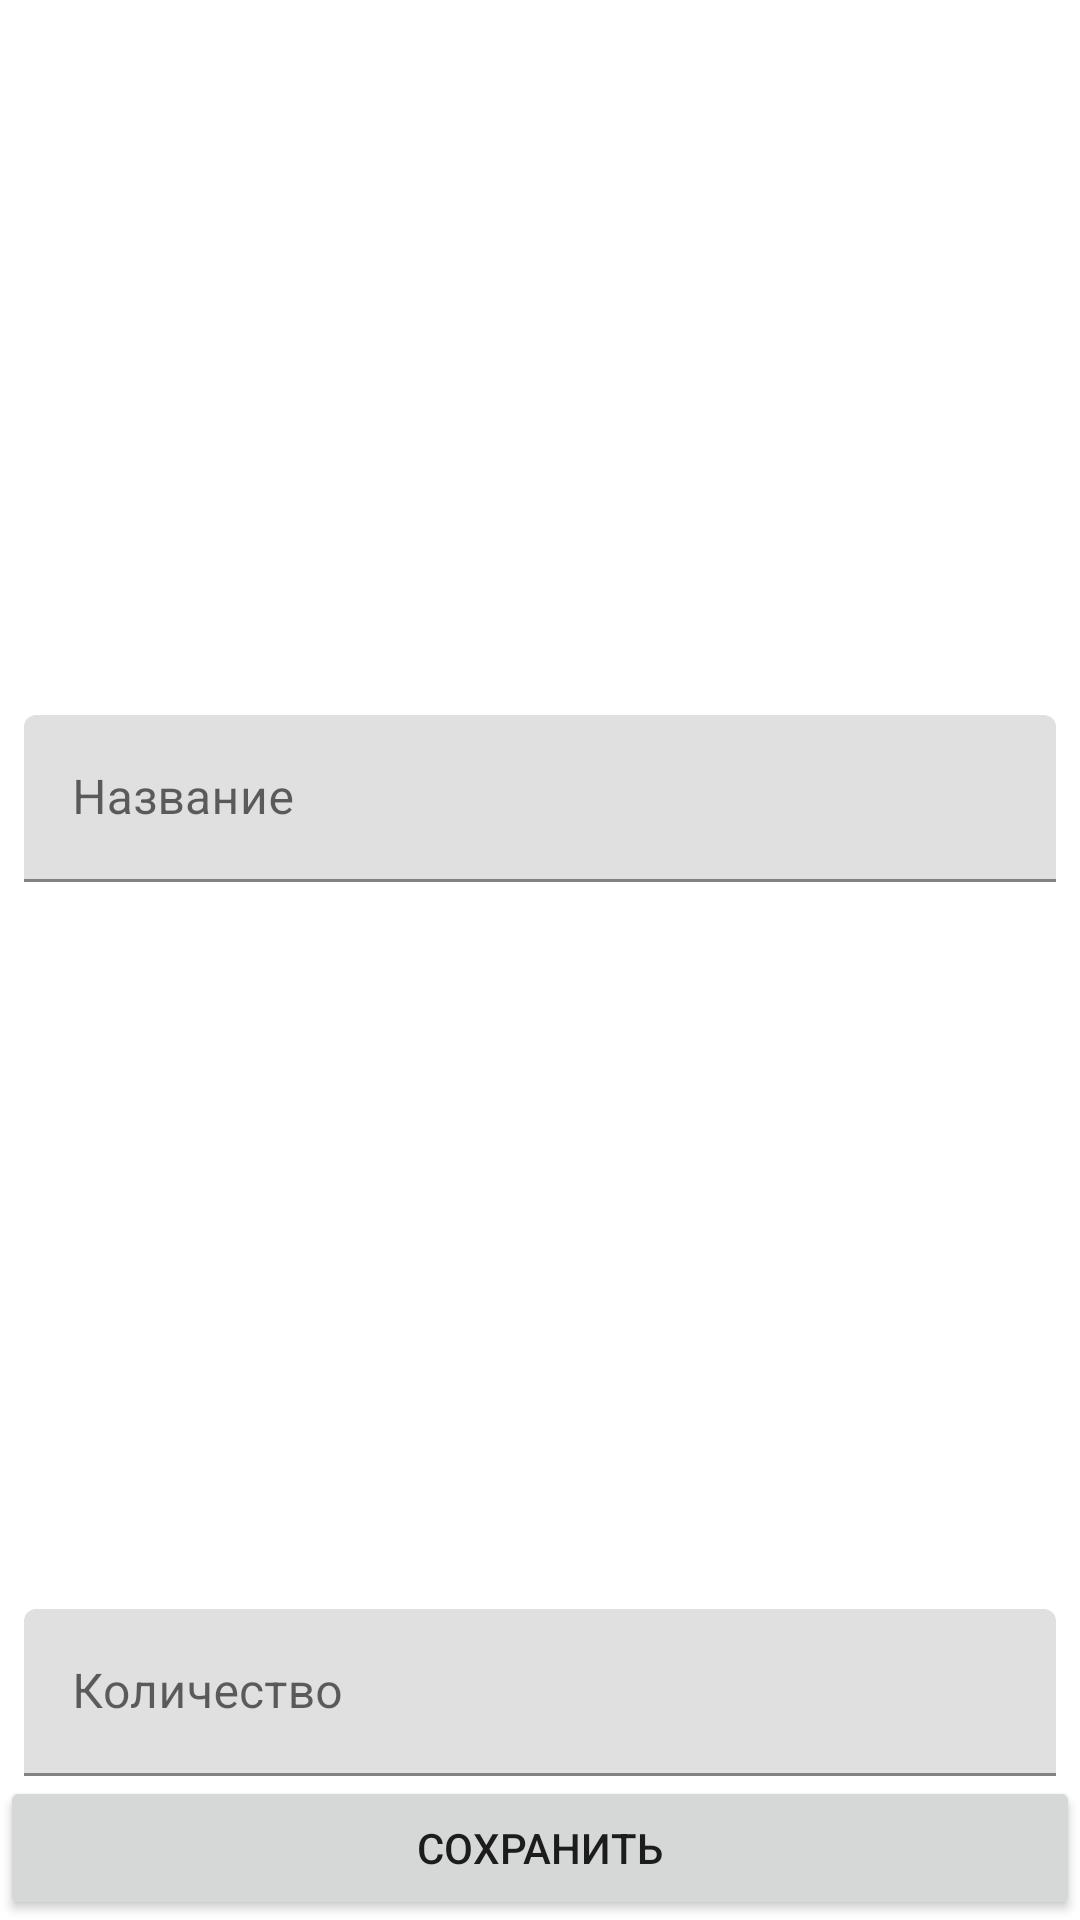

Produce the Android XML layout that renders to this screen, including the resource entries it uses.
<!-- AndroidManifest.xml: application theme Theme.ShopList -->
<!-- res/layout/activity_shop_item.xml -->
<?xml version="1.0" encoding="utf-8"?>
<androidx.constraintlayout.widget.ConstraintLayout xmlns:android="http://schemas.android.com/apk/res/android"
    xmlns:app="http://schemas.android.com/apk/res-auto"
    xmlns:tools="http://schemas.android.com/tools"
    android:layout_width="match_parent"
    android:layout_height="match_parent"
    tools:context=".presentation.ShopItemActivity">

    <com.google.android.material.textfield.TextInputLayout
        android:id="@+id/til_name"
        android:layout_width="0dp"
        android:layout_height="wrap_content"
        android:layout_marginStart="8dp"
        android:layout_marginEnd="8dp"
        android:layout_marginBottom="4dp"
        app:layout_constraintBottom_toTopOf="@+id/til_count"
        app:layout_constraintEnd_toEndOf="parent"
        app:layout_constraintStart_toStartOf="parent"
        app:layout_constraintTop_toTopOf="parent"
        app:layout_constraintVertical_chainStyle="packed">

        <com.google.android.material.textfield.TextInputEditText
            android:id="@+id/et_name"
            android:layout_width="match_parent"
            android:layout_height="wrap_content"
            android:hint="@string/name"
            android:inputType="textCapWords" />


    </com.google.android.material.textfield.TextInputLayout>

    <com.google.android.material.textfield.TextInputLayout
        android:id="@+id/til_count"
        android:layout_width="0dp"
        android:layout_height="wrap_content"
        android:layout_marginStart="8dp"
        android:layout_marginTop="4dp"
        android:layout_marginEnd="8dp"
        app:layout_constraintBottom_toTopOf="@+id/save_button"
        app:layout_constraintEnd_toEndOf="parent"
        app:layout_constraintStart_toStartOf="parent"
        app:layout_constraintTop_toButtomOf="@+id/til_name">

        <com.google.android.material.textfield.TextInputEditText
            android:id="@+id/et_count"
            android:layout_width="match_parent"
            android:layout_height="wrap_content"
            android:hint="@string/count"
            android:inputType="number" />

    </com.google.android.material.textfield.TextInputLayout>


    <Button
        android:id="@+id/save_button"
        android:layout_width="0dp"
        android:layout_height="wrap_content"
        android:text="@string/save"
        app:layout_constraintBottom_toBottomOf="parent"
        app:layout_constraintEnd_toEndOf="parent"
        app:layout_constraintStart_toStartOf="parent" />

</androidx.constraintlayout.widget.ConstraintLayout>
<!-- resources referenced by this layout -->
<resources>
  <string name="count">Количество</string>
  <string name="name">Название</string>
  <string name="save">Сохранить</string>
  <style name="Theme.ShopList" parent="Theme.MaterialComponents.DayNight.DarkActionBar">
          
          <item name="colorPrimary">@color/purple_500</item>
          <item name="colorPrimaryVariant">@color/purple_700</item>
          <item name="colorOnPrimary">@color/white</item>
          
          <item name="colorSecondary">@color/teal_200</item>
          <item name="colorSecondaryVariant">@color/teal_700</item>
          <item name="colorOnSecondary">@color/black</item>
          
          <item name="android:statusBarColor">?attr/colorPrimaryVariant</item>
          
      </style>
  <color name="purple_500">#FF6200EE</color>
  <color name="purple_700">#FF3700B3</color>
  <color name="white">#FFFFFFFF</color>
  <color name="teal_200">#FF03DAC5</color>
  <color name="teal_700">#FF018786</color>
  <color name="black">#FF000000</color>
</resources>
